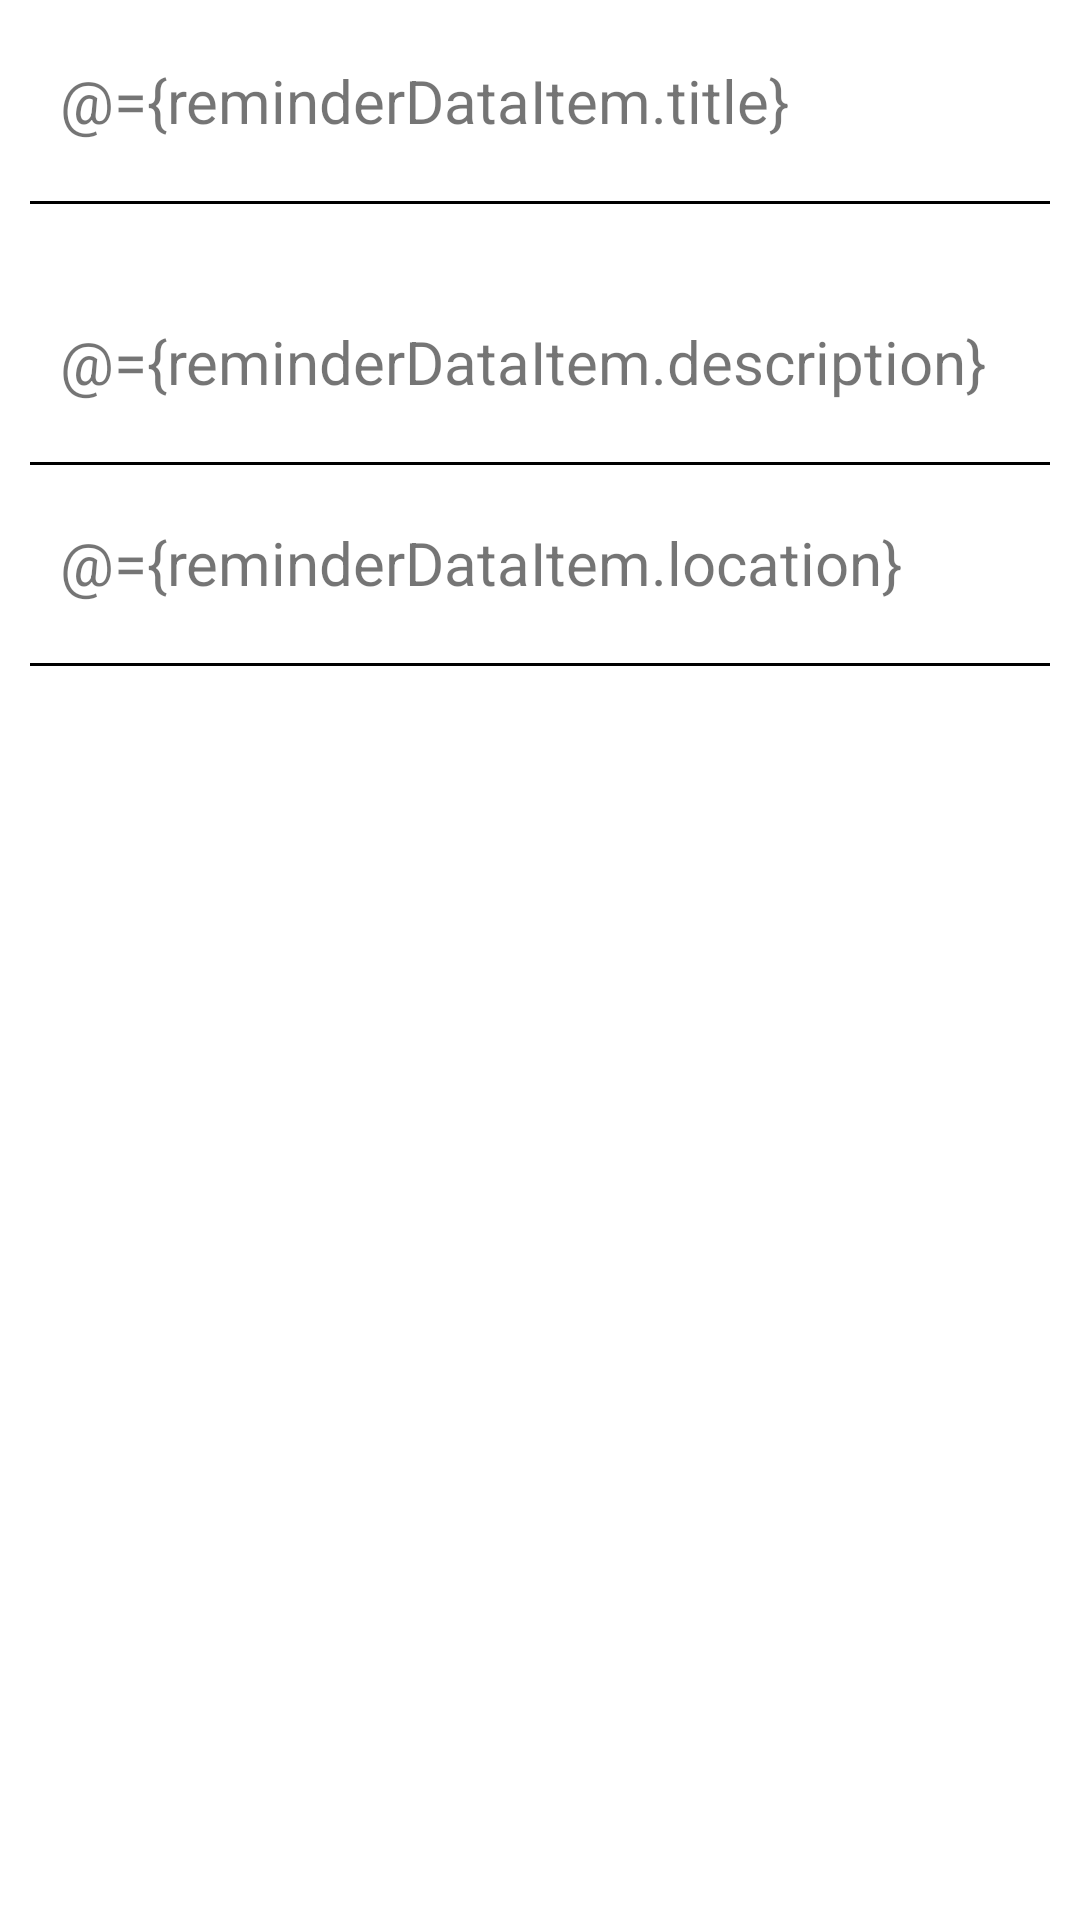

Android layout source for this screen:
<!-- AndroidManifest.xml: application theme Theme.LocationReminder -->
<!-- res/layout/fragment_reminder_description.xml -->
<?xml version="1.0" encoding="utf-8"?>
<layout xmlns:android="http://schemas.android.com/apk/res/android"
    xmlns:app="http://schemas.android.com/apk/res-auto"
    xmlns:tools="http://schemas.android.com/tools">

    <data>
        
        <variable
            name="reminderDataItem"
            type="com.udacity.project4.ui.reminderlist.ReminderDataItem" />
    </data>

    <androidx.constraintlayout.widget.ConstraintLayout
        android:layout_width="match_parent"
        android:layout_height="match_parent"
        tools:context=".locationreminders.ReminderDescriptionActivity">

        <TextView
            android:id="@+id/tv_title_detail"
            android:layout_width="match_parent"
            android:layout_height="wrap_content"
            android:padding="@dimen/padding_large"
            android:textSize="@dimen/text_size_large"
            android:text="@={reminderDataItem.title}"
            app:layout_constraintEnd_toEndOf="parent"
            app:layout_constraintStart_toStartOf="parent"
            app:layout_constraintTop_toTopOf="parent"
            tools:text="Reminder Details" />

        <com.google.android.material.divider.MaterialDivider
            android:layout_width="match_parent"
            android:layout_height="wrap_content"
            app:dividerColor="@color/black"
            app:dividerInsetEnd="@dimen/padding_medium"
            app:dividerInsetStart="@dimen/padding_medium"
            app:layout_constraintTop_toBottomOf="@+id/tv_title_detail" />

        <TextView
            android:id="@+id/tv_description_detail"
            android:layout_width="match_parent"
            android:layout_height="wrap_content"
            android:layout_marginTop="@dimen/padding_large"
            android:padding="@dimen/padding_large"
            android:textSize="@dimen/text_size_large"
            android:text="@={reminderDataItem.description}"
            app:layout_constraintEnd_toEndOf="parent"
            app:layout_constraintStart_toStartOf="parent"
            app:layout_constraintTop_toBottomOf="@+id/tv_title_detail"
            tools:text="Description Details" />

        <com.google.android.material.divider.MaterialDivider
            android:layout_width="match_parent"
            android:layout_height="wrap_content"
            app:dividerColor="@color/black"
            app:dividerInsetEnd="@dimen/padding_medium"
            app:dividerInsetStart="@dimen/padding_medium"
            app:layout_constraintTop_toBottomOf="@+id/tv_description_detail" />

        <TextView
            android:id="@+id/tv_location_detail"
            android:layout_width="match_parent"
            android:layout_height="wrap_content"
            android:padding="@dimen/padding_large"
            android:textSize="@dimen/text_size_large"
            android:text="@={reminderDataItem.location}"
            app:layout_constraintEnd_toEndOf="parent"
            app:layout_constraintStart_toStartOf="parent"
            app:layout_constraintTop_toBottomOf="@+id/tv_description_detail"
            tools:text="Location Details" />
        <com.google.android.material.divider.MaterialDivider
            android:layout_width="match_parent"
            android:layout_height="wrap_content"
            app:dividerColor="@color/black"
            app:dividerInsetEnd="@dimen/padding_medium"
            app:dividerInsetStart="@dimen/padding_medium"
            app:layout_constraintTop_toBottomOf="@+id/tv_location_detail" />

    </androidx.constraintlayout.widget.ConstraintLayout>
</layout>
<!-- resources referenced by this layout -->
<resources>
  <color name="black">#FF000000</color>
  <dimen name="padding_large">20dp</dimen>
  <dimen name="padding_medium">10dp</dimen>
  <dimen name="text_size_large">20sp</dimen>
  <style name="Theme.LocationReminder" parent="Theme.MaterialComponents.DayNight.DarkActionBar">
          
          <item name="colorPrimary">@color/purple_500</item>
          <item name="colorPrimaryVariant">@color/purple_700</item>
          <item name="colorOnPrimary">@color/white</item>
          
          <item name="colorSecondary">@color/teal_200</item>
          <item name="colorSecondaryVariant">@color/teal_700</item>
          <item name="colorOnSecondary">@color/black</item>
          
          <item name="android:statusBarColor">?attr/colorPrimaryVariant</item>
          
      </style>
  <color name="purple_500">#4CAF50</color>
  <color name="purple_700">#409C44</color>
  <color name="white">#FFFFFFFF</color>
  <color name="teal_200">#FF03DAC5</color>
  <color name="teal_700">#FF018786</color>
</resources>
